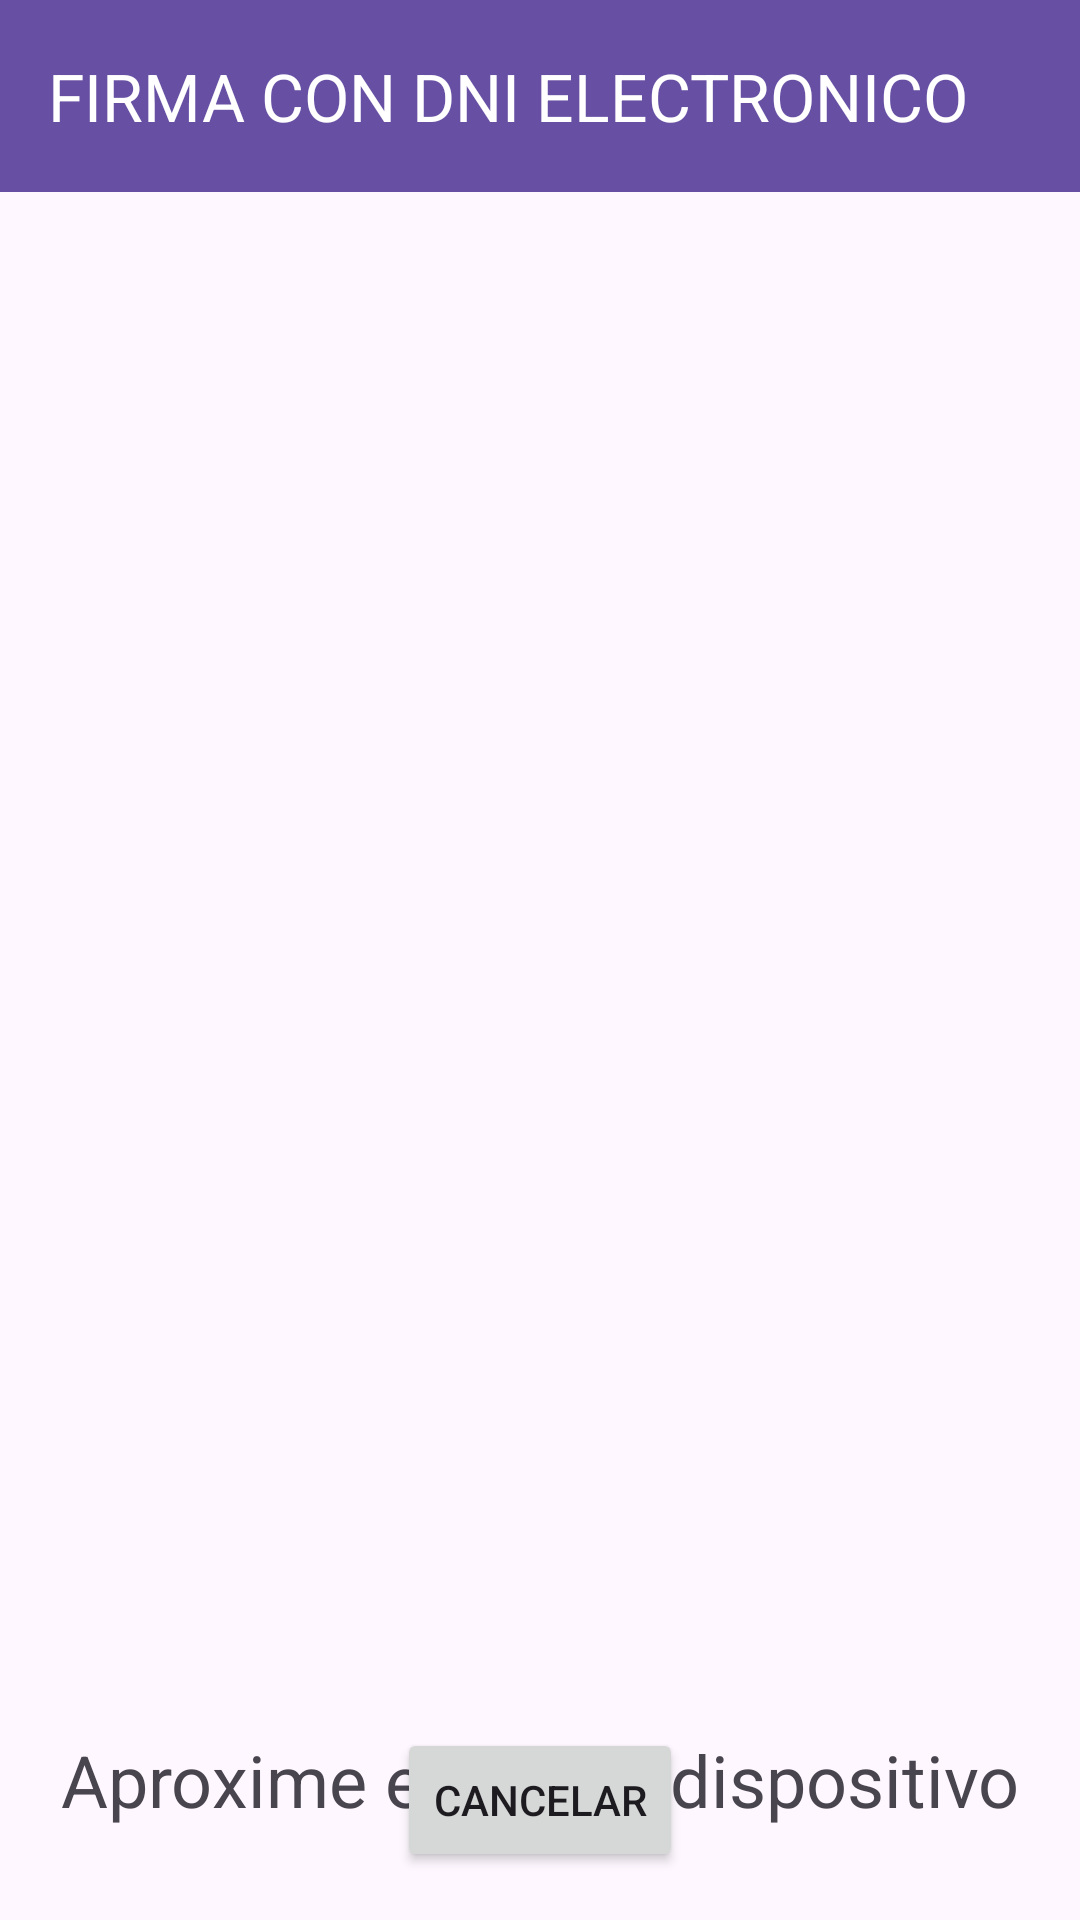

Reconstruct the res/layout file that produces this screen, plus the resources it refers to.
<!-- AndroidManifest.xml: application theme Theme.VarSign -->
<!-- res/layout/activity_dni_sign.xml -->
<?xml version="1.0" encoding="utf-8"?>
<androidx.constraintlayout.widget.ConstraintLayout xmlns:android="http://schemas.android.com/apk/res/android"
    xmlns:app="http://schemas.android.com/apk/res-auto"
    xmlns:tools="http://schemas.android.com/tools"
    android:layout_width="match_parent"
    android:layout_height="match_parent">

    <com.google.android.material.appbar.AppBarLayout
        android:id="@+id/appBarLayout2"
        android:layout_width="match_parent"
        android:layout_height="wrap_content"
        android:theme="@style/ThemeOverlay.AppCompat.Dark.ActionBar"
        app:layout_constraintEnd_toEndOf="parent"
        app:layout_constraintStart_toStartOf="parent"
        app:layout_constraintTop_toTopOf="parent">

        <com.google.android.material.appbar.MaterialToolbar
            android:id="@+id/toolBarDniSign"
            android:layout_width="match_parent"
            android:layout_height="?attr/actionBarSize"
            android:background="?attr/colorPrimary"
            app:layout_scrollFlags="scroll|enterAlways"
            app:title="FIRMA CON DNI ELECTRONICO"
            app:titleTextColor="@android:color/white" />
    </com.google.android.material.appbar.AppBarLayout>












    <ImageView
        android:id="@+id/ivDni"
        android:layout_width="363dp"
        android:layout_height="481dp"
        android:layout_marginTop="8dp"
        app:layout_constraintEnd_toEndOf="parent"
        app:layout_constraintStart_toStartOf="parent"
        app:layout_constraintTop_toBottomOf="@+id/appBarLayout2"
        app:srcCompat="@drawable/dni30_grey_peq" />

    <TextView
        android:id="@+id/tv"
        android:layout_width="wrap_content"
        android:layout_height="wrap_content"
        android:layout_marginTop="24dp"
        android:text="Aproxime el DNI al dispositivo"
        android:textSize="24sp"
        app:layout_constraintEnd_toEndOf="parent"
        app:layout_constraintStart_toStartOf="parent"
        app:layout_constraintTop_toBottomOf="@+id/ivDni" />

    <Button
        android:id="@+id/btnCancelDni"
        android:layout_width="wrap_content"
        android:layout_height="wrap_content"
        android:layout_marginBottom="16dp"
        android:text="CANCELAR"
        app:layout_constraintBottom_toBottomOf="parent"
        app:layout_constraintEnd_toEndOf="parent"
        app:layout_constraintStart_toStartOf="parent" />

    <TextView
        android:id="@+id/tvInfo"
        android:layout_width="wrap_content"
        android:layout_height="wrap_content"
        app:layout_constraintBottom_toTopOf="@+id/btnCancelDni"
        app:layout_constraintEnd_toEndOf="parent"
        app:layout_constraintStart_toStartOf="parent"
        app:layout_constraintTop_toBottomOf="@+id/tv" />
</androidx.constraintlayout.widget.ConstraintLayout>
<!-- resources referenced by this layout -->
<resources>
  <style name="Theme.VarSign" parent="Base.Theme.VarSign" />
  <style name="Base.Theme.VarSign" parent="Theme.Material3.DayNight.NoActionBar">
          
          
      </style>
</resources>
